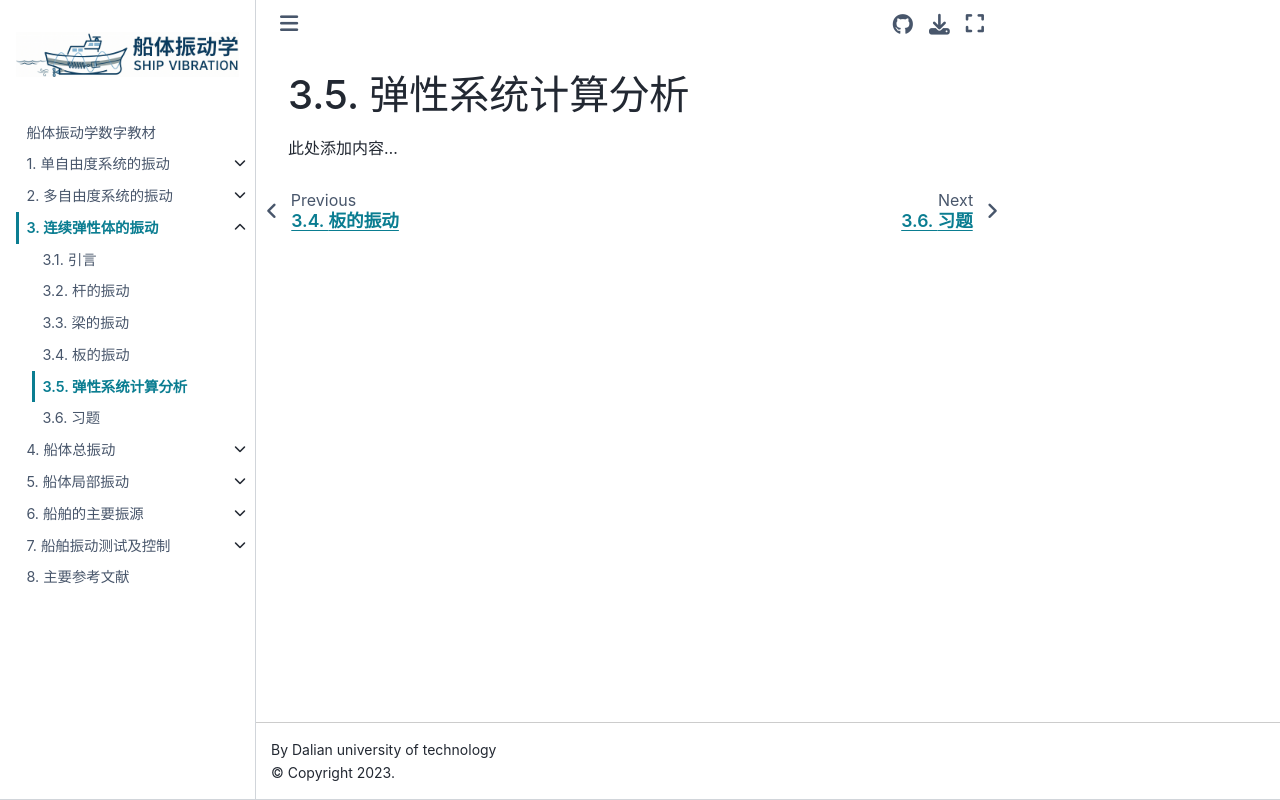

repository: Del-City/vibration_mechanics_book · page: ch03/3.5.html · generator: jekyll

# 弹性系统计算分析

此处添加内容...
